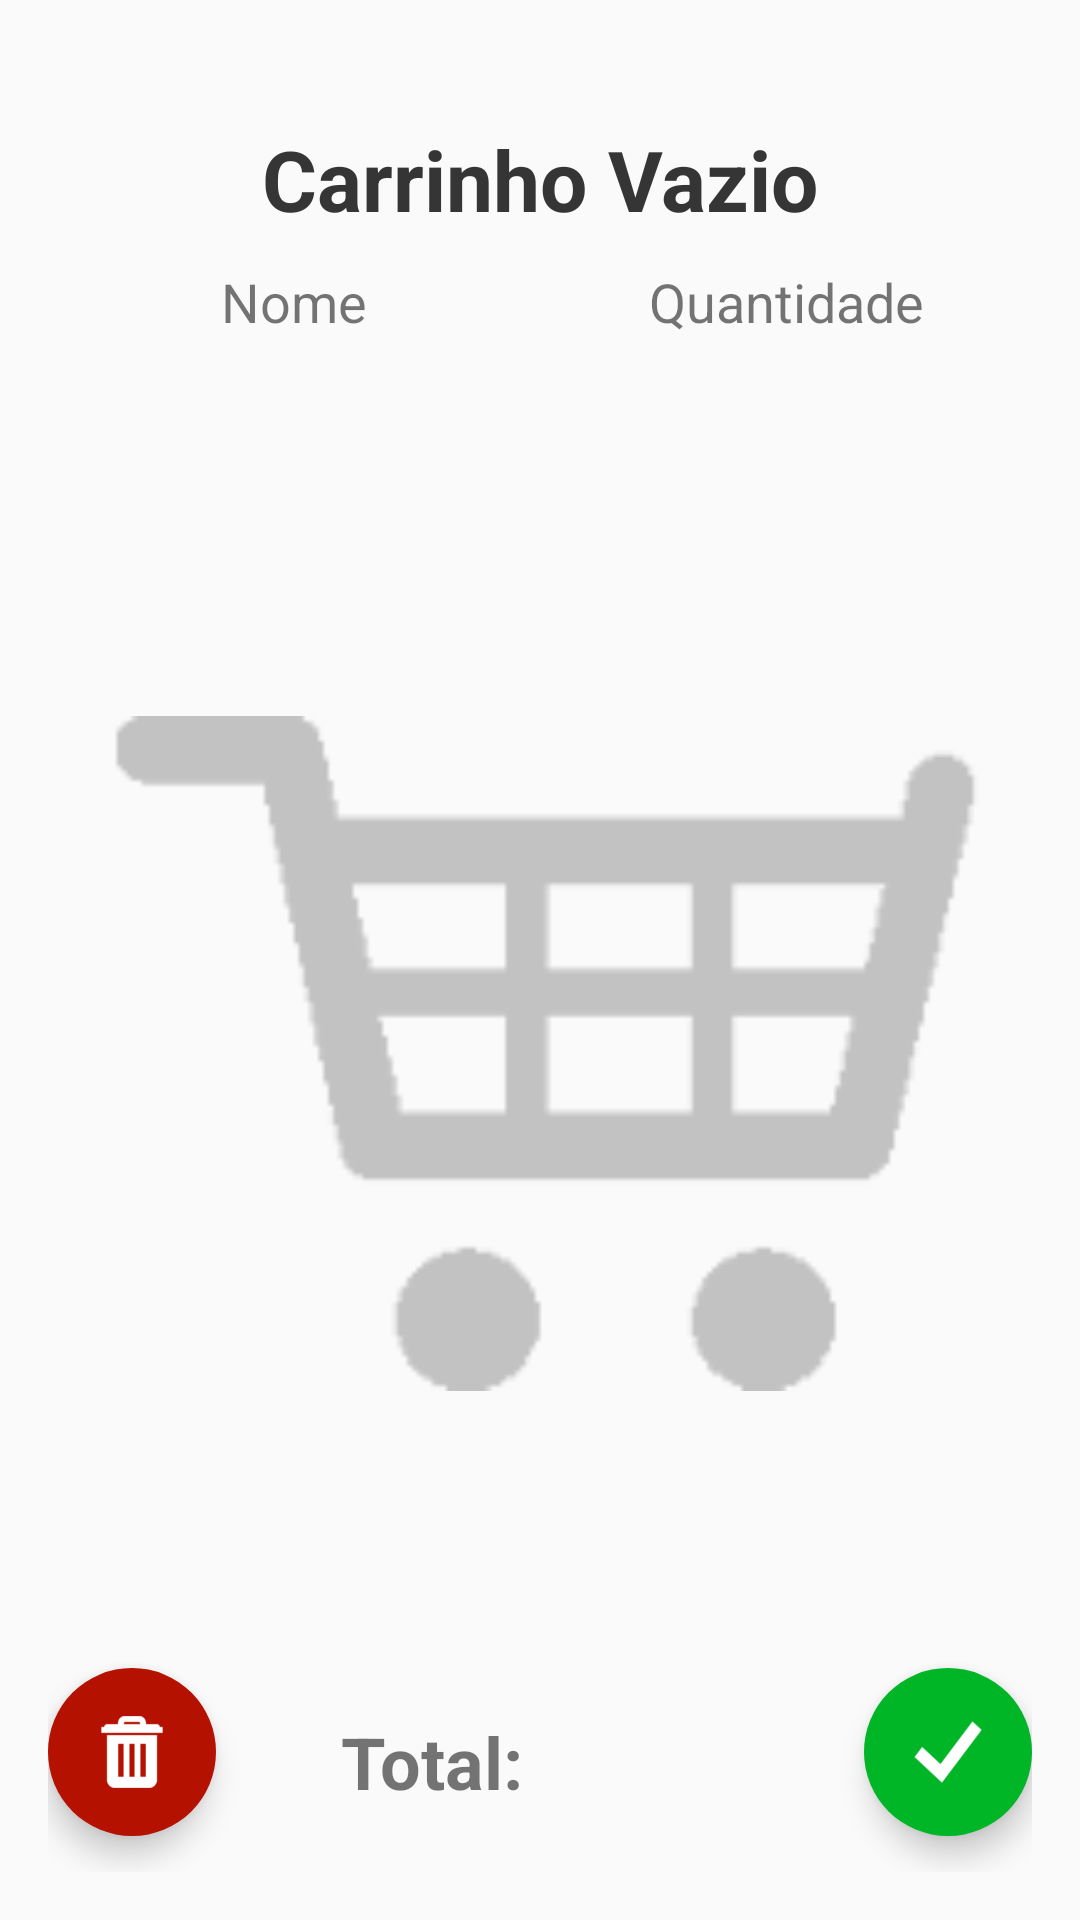

Write the Android layout XML for this screen, with the resource values it uses.
<!-- AndroidManifest.xml: application theme AppTheme -->
<!-- res/layout/cart_fragment.xml -->
<?xml version="1.0" encoding="utf-8"?>
<RelativeLayout
    xmlns:android="http://schemas.android.com/apk/res/android"
    xmlns:app="http://schemas.android.com/apk/res-auto"
    android:orientation="vertical"
    android:layout_width="match_parent"
    android:layout_height="match_parent">
    <include
        layout="@layout/empty_cart"
        />
    <RelativeLayout
        android:id="@+id/layout_not_empty_cart"
        xmlns:android="http://schemas.android.com/apk/res/android"
        xmlns:app="http://schemas.android.com/apk/res-auto"
        android:orientation="vertical"
        android:layout_width="match_parent"
        android:layout_height="match_parent"
        android:paddingLeft="@dimen/activity_horizontal_margin"
        android:paddingRight="@dimen/activity_horizontal_margin"
        android:paddingTop="@dimen/activity_vertical_margin"
        android:paddingBottom="@dimen/activity_vertical_margin">
        <TextView
            android:id="@+id/tv_title"
            android:layout_width="match_parent"
            android:layout_height="wrap_content"
            android:layout_marginTop="25dp"
            android:textSize="28sp"
            android:textStyle="bold"
            android:gravity="center_horizontal"
            android:text="Carrinho Vazio"/>
        <LinearLayout
            android:layout_marginTop="10dp"
            android:layout_marginBottom="10dp"
            android:id="@+id/layout_tabela"
            android:layout_below="@+id/tv_title"
            android:layout_width="match_parent"
            android:layout_height="wrap_content"
            android:orientation="horizontal">
            <TextView
                android:layout_width="0dp"
                android:text="Nome"
                android:gravity="center_horizontal"
                android:layout_weight="1"
                android:textSize="18sp"
                android:layout_height="wrap_content" />
            <TextView
                android:text="Quantidade"
                android:textSize="18sp"
                android:gravity="center_horizontal"
                android:layout_width="0dp"
                android:layout_weight="1"
                android:layout_height="wrap_content" />
        </LinearLayout>
        <ListView
            android:layout_below="@+id/layout_tabela"
            android:layout_marginTop="10dp"
            android:id="@+id/list_cart"
            android:layout_width="match_parent"
            android:layout_height="wrap_content"
            android:paddingBottom="80dp"/>
        <android.support.design.widget.FloatingActionButton
            android:id="@+id/bt_clear_cart"
            android:layout_width="wrap_content"
            android:layout_height="wrap_content"
            android:src="@drawable/fab_ic_remove_all"
            app:backgroundTint="@color/red"
            android:layout_centerHorizontal="true"
            app:layout_anchorGravity="bottom|center"
            android:layout_alignParentBottom="true"
            android:layout_alignParentLeft="true"
            android:layout_marginBottom="@dimen/fab_button_margin_bottom"
            app:elevation="6dp"
            app:pressedTranslationZ="12dp"
            app:borderWidth="0dp"/>
        <android.support.design.widget.FloatingActionButton
            android:id="@+id/bt_check"
            android:layout_width="wrap_content"
            android:layout_height="wrap_content"
            android:src="@drawable/fab_ic_check"
            app:backgroundTint="@color/green"
            android:layout_centerHorizontal="true"
            app:layout_anchorGravity="bottom|center"
            android:layout_alignParentBottom="true"
            android:layout_alignParentRight="true"
            android:layout_marginBottom="@dimen/fab_button_margin_bottom"
            app:elevation="6dp"
            app:pressedTranslationZ="12dp"
            app:borderWidth="0dp"/>
        <LinearLayout
            android:id="@+id/layout_total"
            android:layout_width="match_parent"
            android:layout_height="wrap_content"
            android:gravity="center_horizontal"
            android:layout_alignParentBottom="true"
            android:layout_marginBottom="20dp"
            >
            <TextView
                android:gravity="right"
                android:layout_width="0dp"
                android:layout_weight="1"
                android:layout_height="wrap_content"
                android:text="Total: "
                android:textSize="24sp"
                android:textStyle="bold"/>
            <TextView
                android:id="@+id/tv_total"
                android:gravity="left"
                android:layout_width="0dp"
                android:layout_weight="1"
                android:layout_height="wrap_content"
                android:textSize="26sp"
                android:textStyle="bold"/>
        </LinearLayout>
    </RelativeLayout>
</RelativeLayout>
<!-- res/layout/empty_cart.xml (included above) -->
<?xml version="1.0" encoding="utf-8"?>
<RelativeLayout
    android:id="@+id/layout_empty_cart"
    xmlns:android="http://schemas.android.com/apk/res/android"
    android:orientation="vertical"
    android:layout_width="match_parent"
    android:layout_height="match_parent"
    android:paddingLeft="@dimen/activity_horizontal_margin"
    android:paddingRight="@dimen/activity_horizontal_margin"
    android:paddingTop="@dimen/activity_vertical_margin"
    android:paddingBottom="@dimen/activity_vertical_margin">
    <TextView
        android:id="@+id/tv_title_empty"
        android:layout_width="match_parent"
        android:layout_height="wrap_content"
        android:layout_marginTop="25dp"
        android:textSize="28sp"
        android:textStyle="bold"
        android:gravity="center_horizontal"
        android:text="Carrinho Vazio"/>

    <ImageView
        android:layout_below="@+id/tv_title_empty"
        android:id="@+id/iv_empty_cart"
        android:layout_width="match_parent"
        android:layout_height="match_parent"
        android:src="@drawable/empty_cart"
        />
</RelativeLayout>
<!-- resources referenced by this layout -->
<resources>
  <color name="green">#00b526</color>
  <color name="red">#b51100</color>
  <dimen name="activity_horizontal_margin">16dp</dimen>
  <dimen name="activity_vertical_margin">16dp</dimen>
  <dimen name="fab_button_margin_bottom">12dp</dimen>
  <!-- drawable empty_cart: png bitmap (drawable, 3676 bytes) -->
  <!-- drawable fab_ic_check: png bitmap (drawable, 945 bytes) -->
  <!-- drawable fab_ic_remove_all: png bitmap (drawable, 899 bytes) -->
  <style name="AppTheme" parent="Theme.AppCompat.Light.NoActionBar">
          
          <item name="colorPrimary">@color/ColorPrimary</item>
          <item name="colorPrimaryDark">@color/ColorPrimaryDark</item>
          <item name="colorAccent">@color/light_blue</item>
      </style>
  <color name="ColorPrimary">#0082d3</color>
  <color name="ColorPrimaryDark">#0078b9</color>
  <color name="light_blue">#00afff</color>
</resources>
